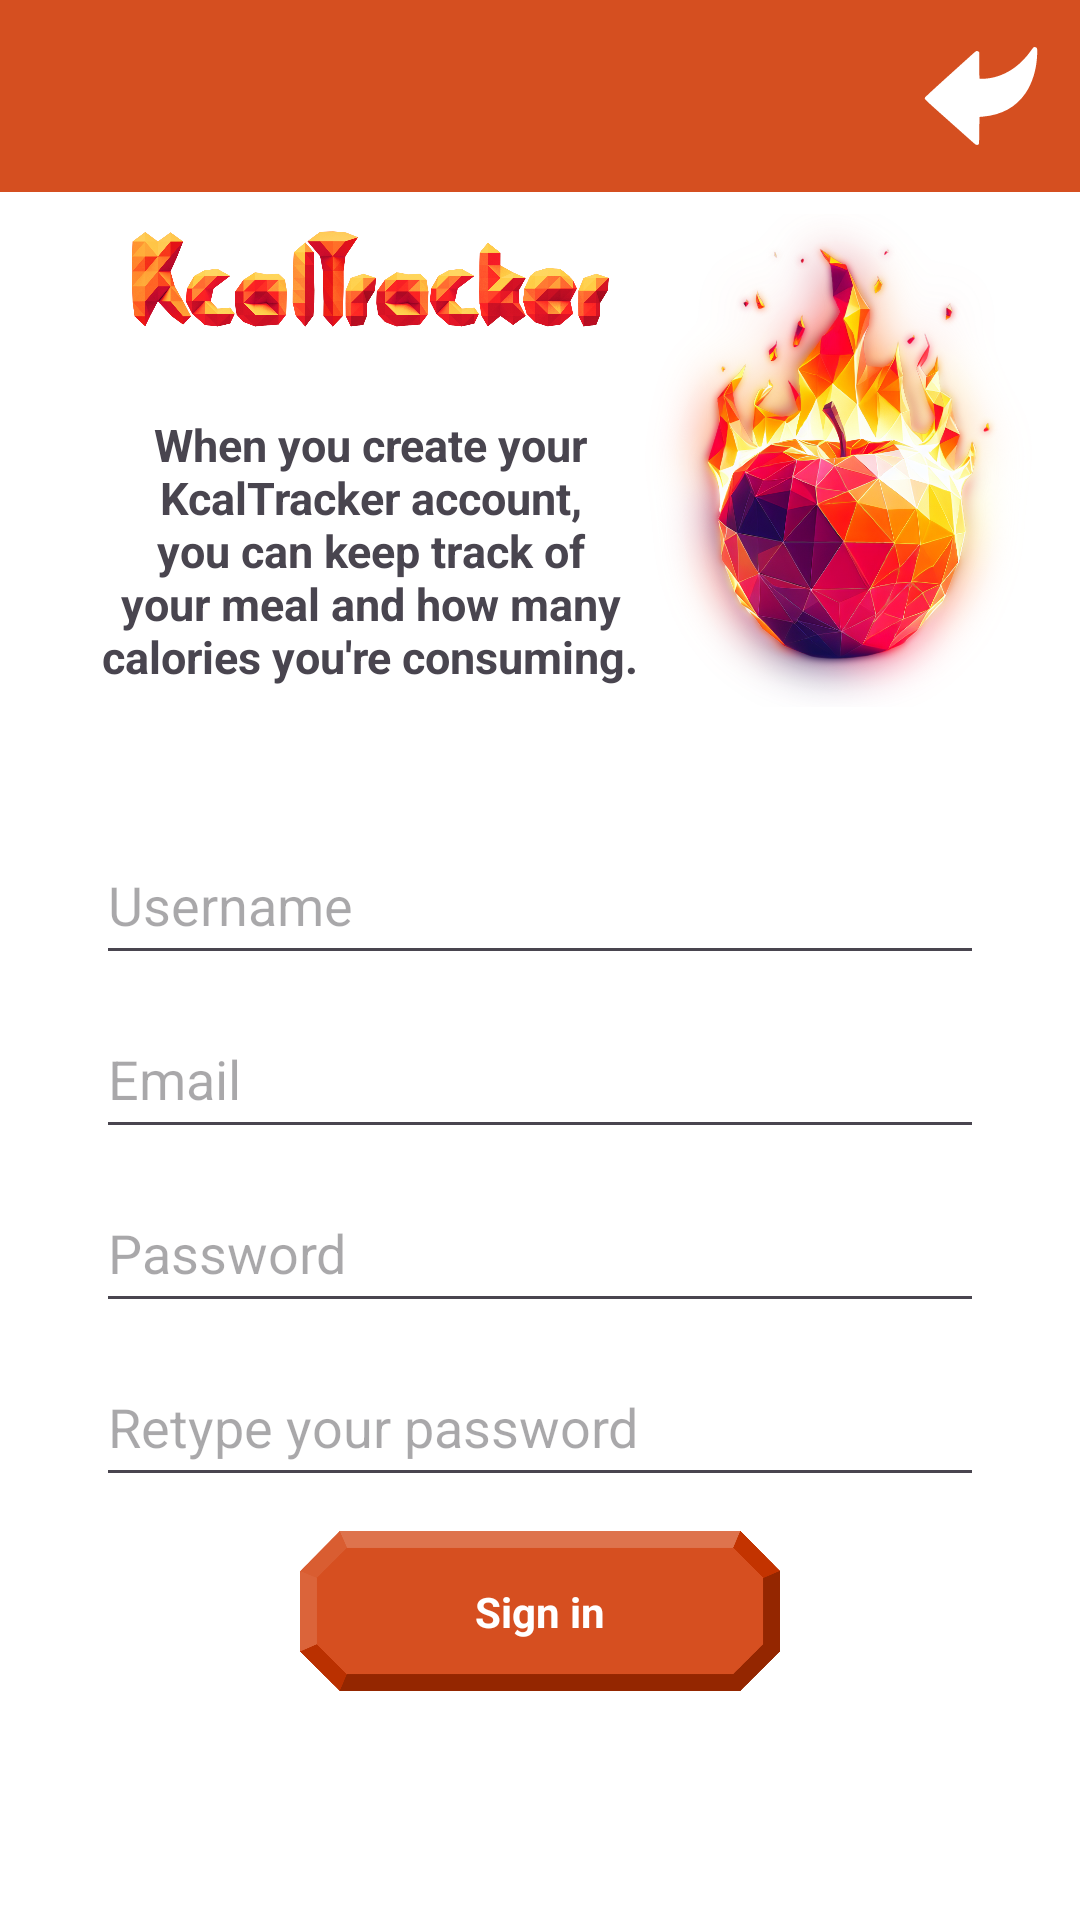

Reconstruct the res/layout file that produces this screen, plus the resources it refers to.
<!-- AndroidManifest.xml: application theme Theme.KcalTracker -->
<!-- res/layout/activity_create_account.xml -->
<?xml version="1.0" encoding="utf-8"?>
<androidx.constraintlayout.widget.ConstraintLayout xmlns:android="http://schemas.android.com/apk/res/android"
    xmlns:app="http://schemas.android.com/apk/res-auto"
    xmlns:tools="http://schemas.android.com/tools"
    android:layout_width="match_parent"
    android:layout_height="match_parent"
    tools:context=".CreateAccountActivity">

    <androidx.appcompat.widget.Toolbar
        android:id="@+id/toolbar2"
        android:layout_width="0dp"
        android:layout_height="wrap_content"
        android:background="@color/orange"
        android:minHeight="?attr/actionBarSize"
        android:theme="?attr/actionBarTheme"
        app:layout_constraintEnd_toEndOf="parent"
        app:layout_constraintStart_toStartOf="parent"
        app:layout_constraintTop_toTopOf="parent" />

    <ImageView
        android:id="@+id/CreateAccount_AppName"
        android:layout_width="159dp"
        android:layout_height="58dp"
        android:layout_marginStart="32dp"
        android:contentDescription="@string/app_name"
        app:layout_constraintEnd_toStartOf="@+id/CreateAccount_AppLogo"
        app:layout_constraintStart_toStartOf="parent"
        app:layout_constraintTop_toBottomOf="@+id/toolbar2"
        app:srcCompat="@drawable/kcalltracker_noglow" />

    <ImageView
        android:id="@+id/CreateAccount_AppLogo"
        android:layout_width="129dp"
        android:layout_height="179dp"
        android:layout_marginEnd="16dp"
        android:importantForAccessibility="no"
        app:layout_constraintEnd_toEndOf="parent"
        app:layout_constraintTop_toBottomOf="@+id/toolbar2"
        app:srcCompat="@drawable/appicon" />

    <TextView
        android:id="@+id/CreateAccount_PageText"
        android:layout_width="0dp"
        android:layout_height="0dp"
        android:layout_marginStart="32dp"
        android:layout_marginTop="16dp"
        android:autoSizeTextType="uniform"
        android:text="@string/createAccount_Text"
        android:textAlignment="center"
        android:textStyle="bold"
        app:layout_constraintBottom_toBottomOf="@+id/CreateAccount_AppLogo"
        app:layout_constraintEnd_toStartOf="@+id/CreateAccount_AppLogo"
        app:layout_constraintStart_toStartOf="parent"
        app:layout_constraintTop_toBottomOf="@+id/CreateAccount_AppName" />

    <EditText
        android:id="@+id/CreateAccount_username"
        android:layout_width="0dp"
        android:layout_height="50dp"
        android:layout_marginStart="32dp"
        android:layout_marginTop="32dp"
        android:layout_marginEnd="32dp"
        android:autofillHints=""
        android:ems="10"
        android:hint="@string/username"
        android:inputType="text"
        android:minHeight="48dp"
        android:selectAllOnFocus="true"
        android:singleLine="true"
        app:layout_constraintEnd_toEndOf="parent"
        app:layout_constraintStart_toStartOf="parent"
        app:layout_constraintTop_toBottomOf="@+id/CreateAccount_PageText"
        tools:ignore="VisualLintTextFieldSize" />

    <EditText
        android:id="@+id/CreateAccount_email"
        android:layout_width="0dp"
        android:layout_height="50dp"
        android:layout_marginStart="32dp"
        android:layout_marginTop="8dp"
        android:layout_marginEnd="32dp"
        android:autofillHints=""
        android:ems="10"
        android:hint="@string/email"
        android:inputType="textWebEmailAddress"
        android:minHeight="48dp"
        android:selectAllOnFocus="true"
        android:singleLine="true"
        app:layout_constraintEnd_toEndOf="parent"
        app:layout_constraintStart_toStartOf="parent"
        app:layout_constraintTop_toBottomOf="@+id/CreateAccount_username"
        tools:ignore="VisualLintTextFieldSize" />

    <EditText
        android:id="@+id/CreateAccount_password"
        android:layout_width="0dp"
        android:layout_height="50dp"
        android:layout_marginStart="32dp"
        android:layout_marginTop="8dp"
        android:layout_marginEnd="32dp"
        android:autofillHints=""
        android:ems="10"
        android:hint="@string/password"
        android:inputType="textPassword"
        android:selectAllOnFocus="true"
        android:singleLine="true"
        app:layout_constraintEnd_toEndOf="parent"
        app:layout_constraintStart_toStartOf="parent"
        app:layout_constraintTop_toBottomOf="@+id/CreateAccount_email"
        tools:ignore="VisualLintTextFieldSize" />

    <EditText
        android:id="@+id/repassword_createAccount"
        android:layout_width="0dp"
        android:layout_height="50dp"
        android:layout_marginStart="32dp"
        android:layout_marginTop="8dp"
        android:layout_marginEnd="32dp"
        android:autofillHints=""
        android:ems="10"
        android:hint="@string/repassword"
        android:inputType="textPassword"
        android:selectAllOnFocus="true"
        android:singleLine="true"
        app:layout_constraintEnd_toEndOf="parent"
        app:layout_constraintStart_toStartOf="parent"
        app:layout_constraintTop_toBottomOf="@+id/CreateAccount_password"
        tools:ignore="VisualLintTextFieldSize,TextContrastCheck" />


    <ImageView
        android:id="@+id/CreateAccount_Button_CreateAccount"
        android:layout_width="160dp"
        android:layout_height="60dp"
        android:layout_marginTop="8dp"
        android:contentDescription="@string/create_account"
        android:contextClickable="true"
        android:onClick="onCreateAccount"
        app:layout_constraintEnd_toEndOf="parent"
        app:layout_constraintStart_toStartOf="parent"
        app:layout_constraintTop_toBottomOf="@+id/CreateAccount_Text_warning"
        app:srcCompat="@drawable/button" />

    <TextView
        android:id="@+id/CreateAccount_Text_CreateAccount"
        android:layout_width="0dp"
        android:layout_height="wrap_content"
        android:autoSizeTextType="none"
        android:freezesText="false"
        android:importantForAccessibility="no"
        android:text="@string/create_account"
        android:textAlignment="center"
        android:textAllCaps="false"
        android:textColor="#FFFFFF"
        android:textIsSelectable="false"
        android:textStyle="bold"
        app:layout_constraintBottom_toBottomOf="@+id/CreateAccount_Button_CreateAccount"
        app:layout_constraintEnd_toEndOf="@+id/CreateAccount_Button_CreateAccount"
        app:layout_constraintStart_toStartOf="@+id/CreateAccount_Button_CreateAccount"
        app:layout_constraintTop_toTopOf="@+id/CreateAccount_Button_CreateAccount" />

    <TextView
        android:id="@+id/CreateAccount_Text_warning"
        android:layout_width="wrap_content"
        android:layout_height="wrap_content"
        android:layout_marginTop="8dp"
        android:textColor="#FF0000"
        android:textSize="20sp"
        android:textStyle="bold|italic"
        android:visibility="gone"
        app:layout_constraintEnd_toEndOf="parent"
        app:layout_constraintStart_toStartOf="parent"
        app:layout_constraintTop_toBottomOf="@+id/repassword_createAccount"
        tools:visibility="gone" />

    <ImageView
        android:id="@+id/CreateAccount_Button_goBack"
        android:layout_width="50dp"
        android:layout_height="0dp"
        android:layout_marginTop="8dp"
        android:layout_marginEnd="8dp"
        android:layout_marginBottom="8dp"
        android:clickable="true"
        android:contentDescription="@string/goBack"
        android:onClick="goBack"
        app:layout_constraintBottom_toBottomOf="@+id/toolbar2"
        app:layout_constraintEnd_toEndOf="parent"
        app:layout_constraintTop_toTopOf="@+id/toolbar2"
        app:layout_constraintVertical_bias="0.0"
        app:srcCompat="@drawable/back_icon"
        app:tint="@color/white" />


</androidx.constraintlayout.widget.ConstraintLayout>
<!-- resources referenced by this layout -->
<resources>
  <color name="orange">#FFD54F20</color>
  <color name="white">#FFFFFFFF</color>
  <!-- drawable appicon: png bitmap (drawable, 880845 bytes) -->
  <!-- drawable back_icon (drawable) -->
  <vector
      xmlns:android="http://schemas.android.com/apk/res/android"
      android:width="512dp"
      android:height="512dp"
      android:viewportWidth="512"
      android:viewportHeight="512">
    <path
        android:pathData="M442.82,83.04C441.89,83.58 438.08,88.41 434.34,93.76C400.25,142.66 354.78,176.07 304.84,188.9C283.63,194.35 251.98,196.99 250.61,193.42C250.27,192.55 250,171.38 250,146.37L250,100.91 247.54,98.46C245.88,96.79 243.97,96 241.61,96C238.55,96 236.31,97.64 222.82,109.83C214.39,117.43 173.98,153.92 133,190.91C92.03,227.9 57.85,259.48 57.06,261.1C56.03,263.21 55.89,264.78 56.57,266.73C57.16,268.4 73.42,283.6 99.51,306.86C122.61,327.44 161.75,362.34 186.5,384.4C211.25,406.46 233,425.75 234.83,427.26C239.62,431.21 245.82,430.93 248.28,426.63C249.17,425.07 249.63,411.9 250,377.5L250.5,330.5 263.5,329.3C330.06,323.17 380.49,295.41 413.92,246.5C439.18,209.55 453.81,161.02 455.7,107.9C456.34,89.98 456,87 452.98,83.97C450.85,81.85 445.67,81.38 442.82,83.04"
        android:fillColor="#FFFFFF"
        android:fillType="evenOdd"
        android:strokeColor="#00000000"/>
  </vector>
  <!-- drawable button: png bitmap (drawable, 14840 bytes) -->
  <!-- drawable kcalltracker_noglow: png bitmap (drawable, 337222 bytes) -->
  <string name="app_name" translatable="false">KcalTracker</string>
  <string name="createAccount_Text">When you create your KcalTracker account, you can keep track of your meal and how many calories you\'re consuming.</string>
  <string name="create_account">Sign in</string>
  <string name="email">Email</string>
  <string name="goBack">Back</string>
  <string name="password">Password</string>
  <string name="repassword">Retype your password</string>
  <string name="username">Username</string>
  <style name="Theme.KcalTracker" parent="Base.Theme.KcalTracker" />
  <style name="Base.Theme.KcalTracker" parent="Theme.Material3.DayNight.NoActionBar">
          
          <item name="colorPrimary">@color/orange</item>
          <item name="android:textColorPrimary">@color/white</item>
          <item name="android:windowBackground">@color/white</item>
      </style>
</resources>
